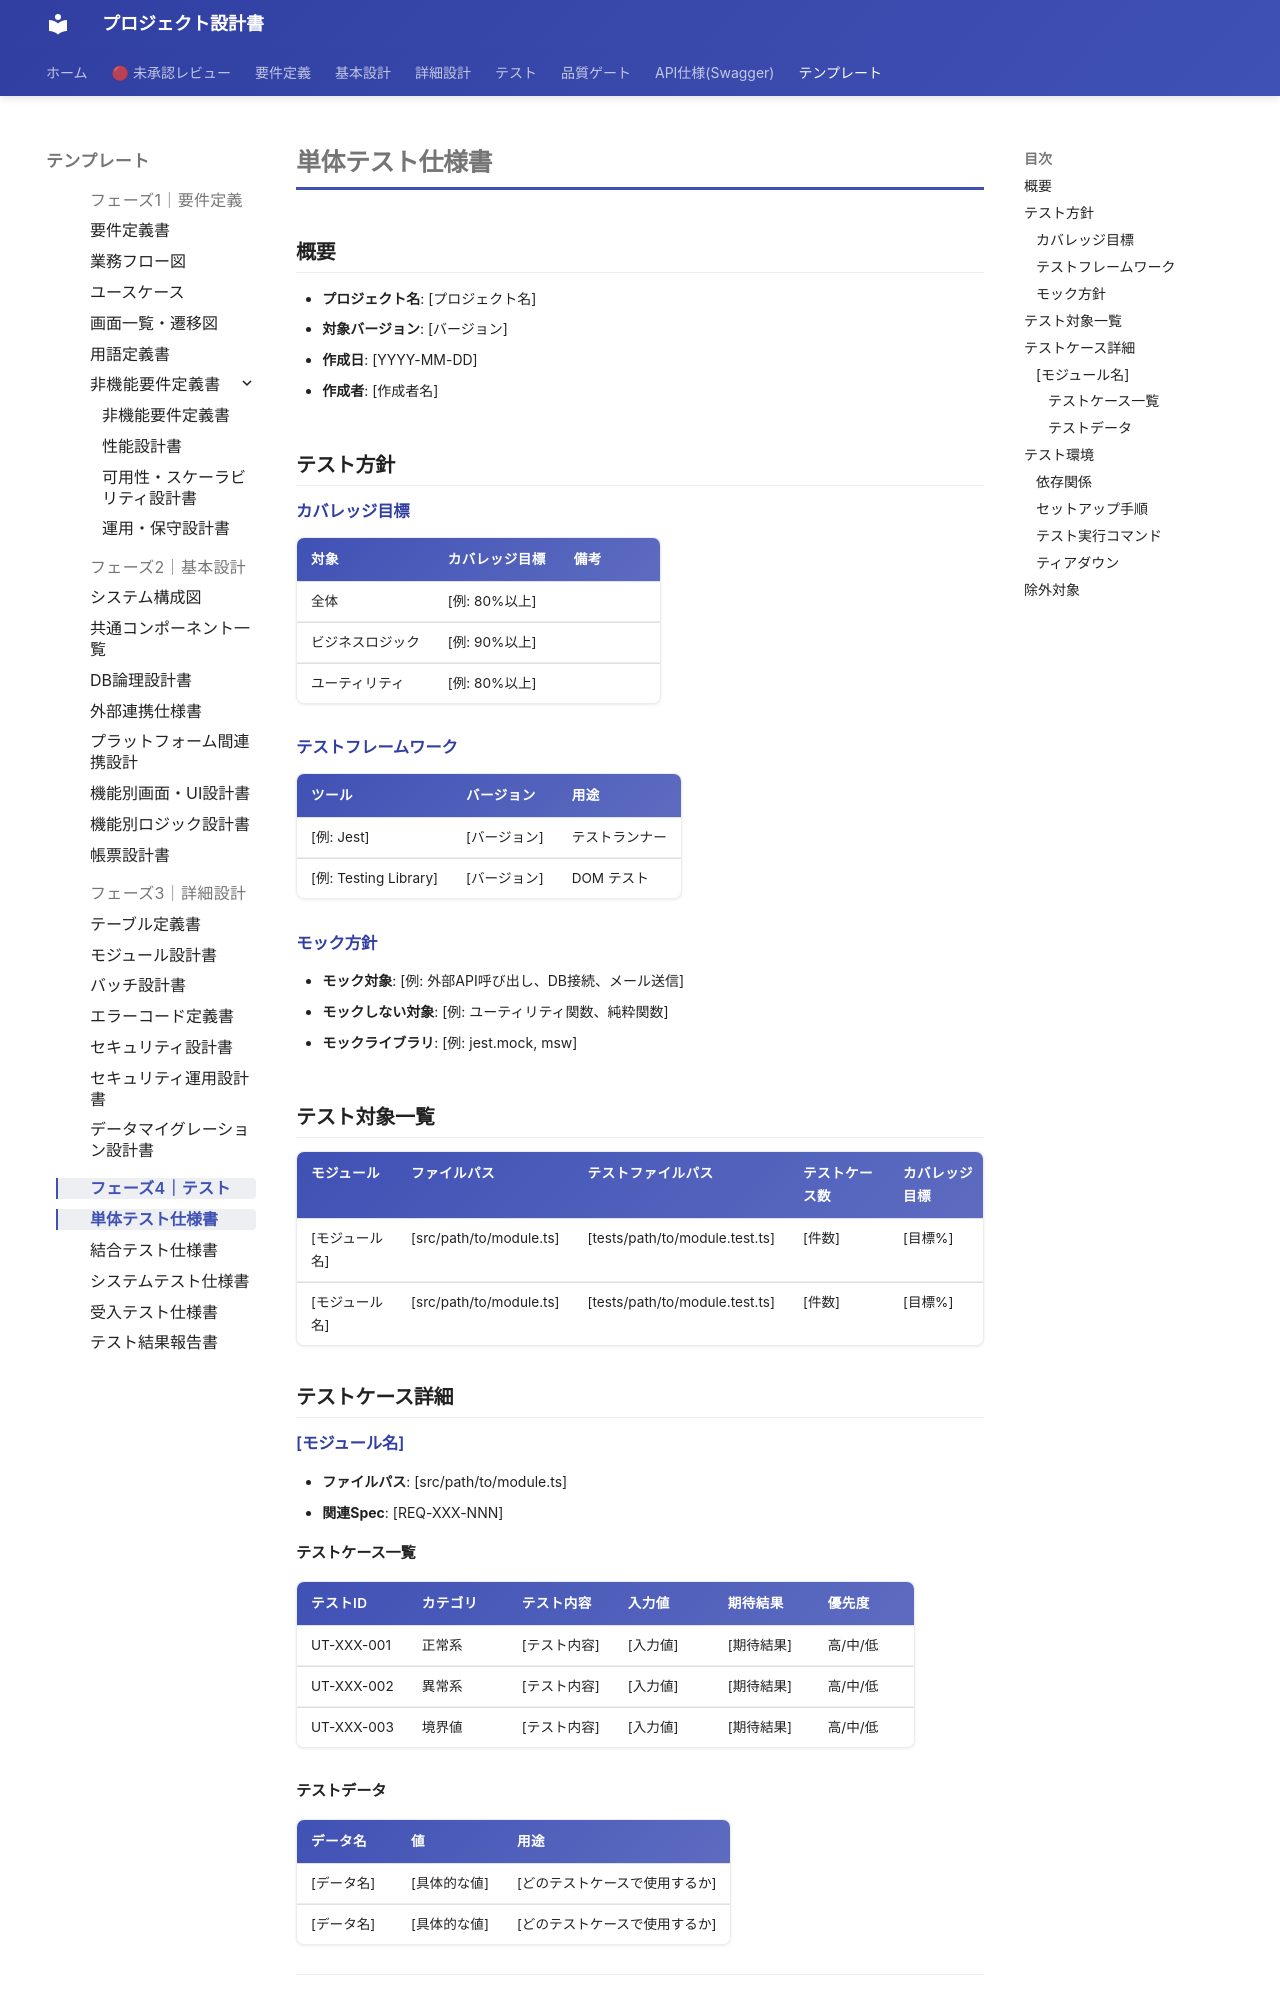

repository: itadaaany/kakomondojo-anki-docs · page: templates/phase4/unit-test-spec/index.html · generator: mkdocs

# 単体テスト仕様書

<!-- AI: プロジェクトの単体テスト方針・対象・テストケースを定義する。実装済みコードを対象に、関数・メソッド単位のテストを網羅的に記載する -->

<!-- 関連テンプレート:
- [結合テスト仕様書](./integration-test-spec.md)
- [システムテスト仕様書](./system-test-spec.md)
- [受入テスト仕様書](./uat-spec.md)
- [テスト結果報告書](./test-report.md)
テスト環境・合格基準はテンプレート間で整合させること -->

## 概要

<!-- AI: 単体テストの目的・スコープを1〜3行で記述する。対象プロジェクト名・対象バージョンを明記する -->

- **プロジェクト名**: [プロジェクト名]
- **対象バージョン**: [バージョン]
- **作成日**: [YYYY-MM-DD]
- **作成者**: [作成者名]

## テスト方針

<!-- AI: プロジェクトで採用するテストフレームワーク・カバレッジ目標・モック方針を具体的に記載する。曖昧な表現（「十分なカバレッジ」等）は禁止。数値で明記する -->

### カバレッジ目標

| 対象 | カバレッジ目標 | 備考 |
|------|--------------|------|
| 全体 | [例: 80%以上] | |
| ビジネスロジック | [例: 90%以上] | |
| ユーティリティ | [例: 80%以上] | |

### テストフレームワーク

<!-- AI: 使用するテストフレームワーク・ライブラリを列挙する -->

| ツール | バージョン | 用途 |
|--------|----------|------|
| [例: Jest] | [バージョン] | テストランナー |
| [例: Testing Library] | [バージョン] | DOM テスト |

### モック方針

<!-- AI: 外部依存（API、DB、ファイルシステム等）のモック方針を記載する。モックする対象・しない対象を明確に区別する -->

- **モック対象**: [例: 外部API呼び出し、DB接続、メール送信]
- **モックしない対象**: [例: ユーティリティ関数、純粋関数]
- **モックライブラリ**: [例: jest.mock, msw]

## テスト対象一覧

<!-- AI: 実装済みのモジュール・ファイルを全て列挙する。コードを実際に確認し、存在しないファイルを記載しないこと -->

| モジュール | ファイルパス | テストファイルパス | テストケース数 | カバレッジ目標 |
|-----------|------------|------------------|--------------|--------------|
| [モジュール名] | [src/path/to/module.ts] | [tests/path/to/module.test.ts] | [件数] | [目標%] |
| [モジュール名] | [src/path/to/module.ts] | [tests/path/to/module.test.ts] | [件数] | [目標%] |

## テストケース詳細

<!-- AI: テスト対象一覧のモジュールごとにセクションを繰り返す。正常系・異常系・境界値を漏れなく記載する -->

### [モジュール名]

<!-- AI: モジュールの概要と関連Specを記載する -->

- **ファイルパス**: [src/path/to/module.ts]
- **関連Spec**: [REQ-XXX-NNN]
